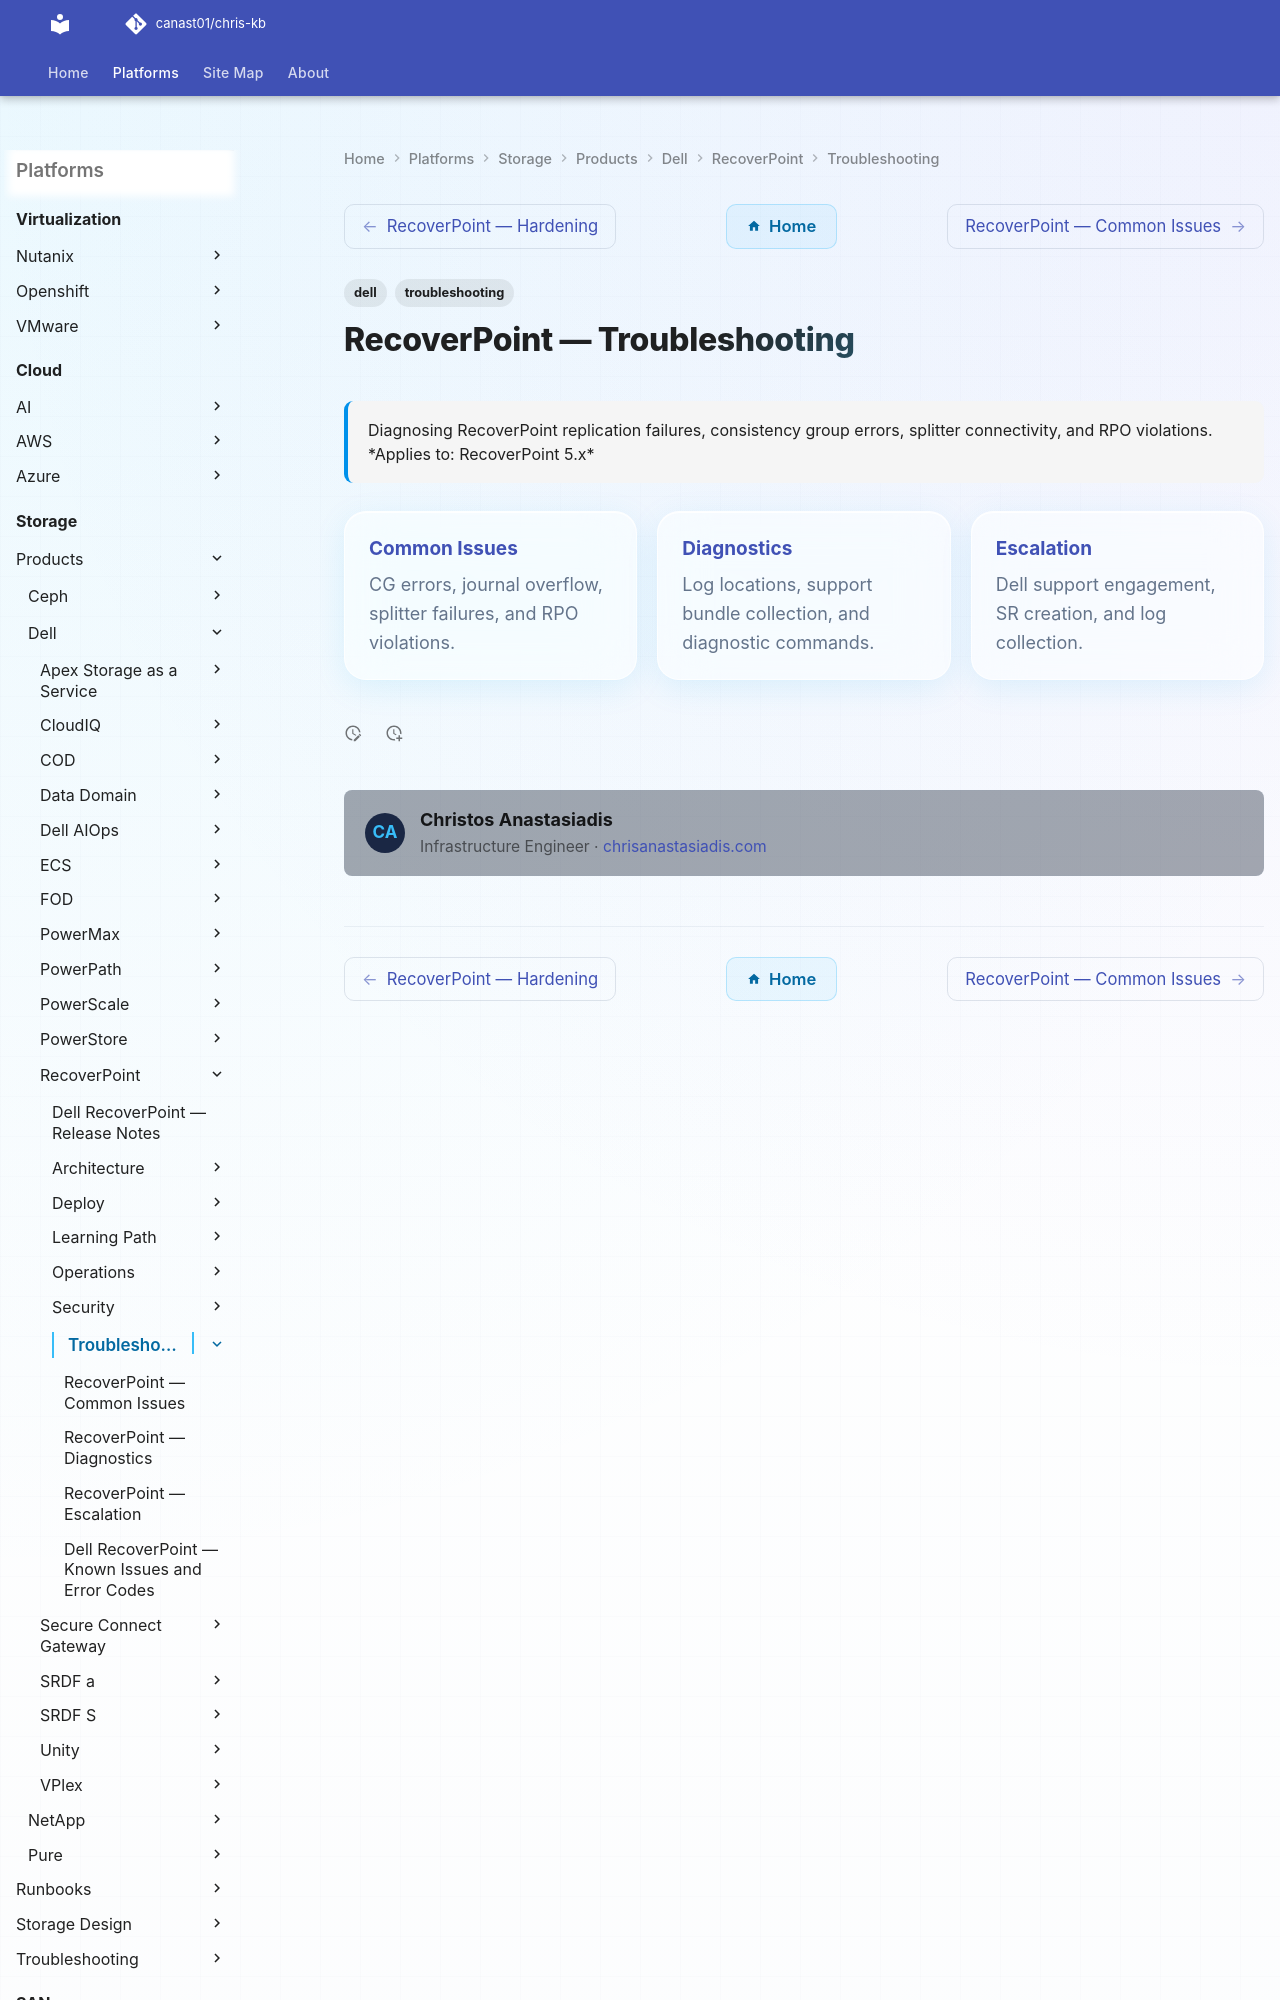

repository: canast01/chris-kb · page: storage/products/dell/recoverpoint/troubleshooting/index.html · generator: mkdocs

---
tags:
  - dell
  - troubleshooting
search:
  boost: 1.5
description: "Diagnosing RecoverPoint replication failures, consistency group errors, splitter connectivity, and RPO violations."
---
# RecoverPoint — Troubleshooting

<div class="kb-summary">
Diagnosing RecoverPoint replication failures, consistency group errors, splitter connectivity, and RPO violations.
